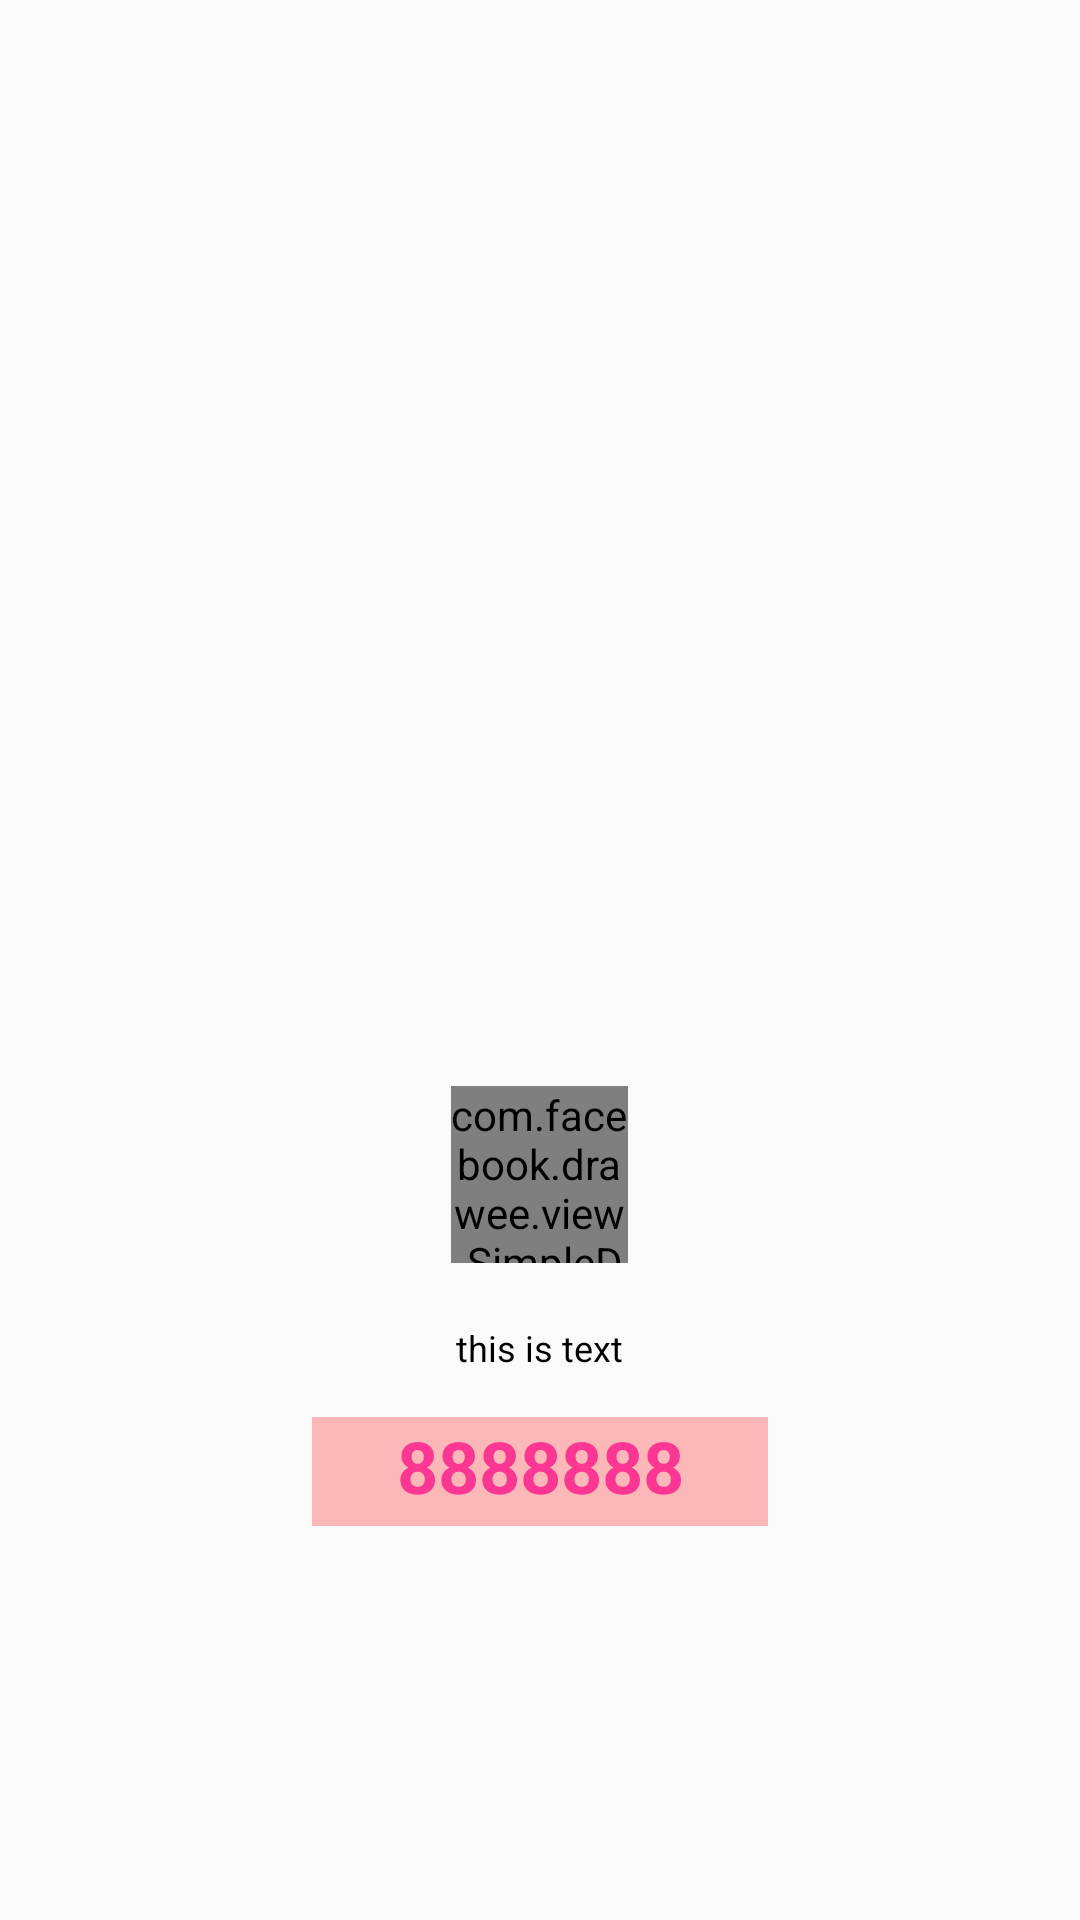

This screen was rendered from an Android layout file. Write that file and the resources it references.
<!-- AndroidManifest.xml: application theme AppTheme -->
<!-- res/layout/view_answer_live_share_generator.xml -->
<?xml version="1.0" encoding="utf-8"?>
<FrameLayout xmlns:android="http://schemas.android.com/apk/res/android"
    android:layout_width="match_parent"
    android:layout_height="match_parent"
    xmlns:fresco="http://schemas.android.com/apk/res-auto">

    <LinearLayout
        android:id="@+id/layout_root"
        android:layout_width="match_parent"
        android:layout_height="match_parent"
        android:orientation="vertical"
        android:gravity="center">

        <com.facebook.drawee.view.SimpleDraweeView
            android:id="@+id/iv_avatar"
            android:layout_width="59dp"
            android:layout_height="59dp"
            fresco:roundAsCircle="true"
            android:layout_marginTop="231dp"
            fresco:failureImage="@drawable/avatar"
            fresco:placeholderImage="@drawable/avatar"/>

        <TextView
            android:id="@+id/tv_title"
            android:layout_width="wrap_content"
            android:layout_height="wrap_content"
            android:gravity="center"
            android:paddingLeft="15dp"
            android:paddingTop="20dp"
            android:paddingRight="15dp"
            android:paddingBottom="15dp"
            android:textSize="12sp"
            android:textColor="#000000"
            android:text="this is text"/>

        <TextView
            android:id="@+id/tv_subtitle"
            android:layout_width="152dp"
            android:layout_height="wrap_content"
            android:gravity="center"
            android:paddingLeft="15dp"
            android:paddingRight="15dp"
            android:paddingBottom="4dp"
            android:textStyle="bold"
            android:textColor="#fb3793"
            android:textSize="24sp"
            android:background="#44ff0000"
            android:text="8888888"/>
    </LinearLayout>
</FrameLayout>
<!-- resources referenced by this layout -->
<resources>
  <!-- drawable avatar: jpg bitmap (drawable-hdpi, 24670 bytes) -->
  <style name="AppTheme" parent="Theme.AppCompat.Light.NoActionBar">
          
          <item name="colorPrimary">@color/colorPrimary</item>
          <item name="colorPrimaryDark">@color/colorPrimaryDark</item>
          <item name="colorAccent">@color/colorAccent</item>
      </style>
  <color name="colorPrimary">#ffffff</color>
  <color name="colorPrimaryDark">#ffffff</color>
  <color name="colorAccent">#FF4081</color>
</resources>
